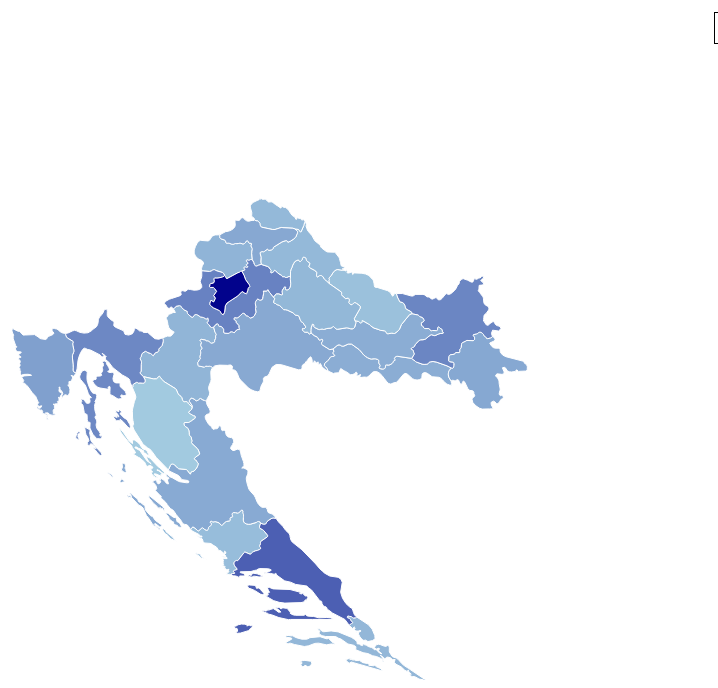
D3 v3 page, settled after 360 driven frames (6 s of simulated time); the page loaded 1 data file(s).


// ── Z5-4.js
var width = 960;
var height = 700;

var centered;

var projection = d3.geo.mercator()
    .center([16, 45.5])
    .scale(5000)
    .translate([width / 2, height / 2]);

var path = d3.geo.path()
    .projection(projection);

var zoom = d3.behavior.zoom()
    .scaleExtent([1, 8])
    .on("zoom", zoomed);

var svg = d3.select("body")
    .append("svg")
    .attr("width", width)
    .attr("height", height)
    .call(zoom);

var g = svg.append("g");

var tooltip = d3.select("body")
    .append("div")
    .style("position", "absolute")
    .style("padding", "8px")
    .style("background", "black")
    .style("color", "white")
    .style("border-radius", "5px")
    .style("pointer-events", "none")
    .style("opacity", 0);

var details = d3.select('body')
    .append("div")
    .style('position', "absolute")
    .style('margin-top', "20px")
    .style('top', "20px")
    .style('right', "20px")
    .style('background', "white")
    .style('padding', "15px")
    .style('border', "1px solid black");

var color = d3.scale
    .linear()
    .domain([0, 800000])
    .range(["lightblue", "darkblue"]);

function zoomed() {
    g.attr(
        "transform",
        "translate(" + d3.event.translate + ")scale(" + d3.event.scale + ")"
    );
}

d3.json("cro.json", function (error, data) {

    if (error) {
        console.log(error);
        return;
    }

    var counties = topojson.feature(
        data,
        data.objects.layer1
    ).features;

    g.selectAll("path")
        .data(counties)
        .enter()
        .append("path")
        .attr("d", path)
        .style("fill", function (d) {
            var value = d.properties.population;

            if (value) {
                return color(value);
            }

            return "gray";
        })
        .style("stroke", "white")
        .style("stroke-width", 1)
        .on("mouseover", function (d) {

            tooltip
                .style("opacity", 1)
                .html(d.properties.name)
                .style("left", (d3.event.pageX + 10) + "px")
                .style("top", (d3.event.pageY - 20) + "px");
        })
        .on("mouseout", function () {

            tooltip.style("opacity", 0);
        })
        .on("click", clicked);
});

var resetTimer;

function clicked(d) {
    var x, y, k;

    if (d && centered !== d) {
        var centroid = path.centroid(d);

        x = centroid[0];
        y = centroid[1];
        k = 4;

        centered = d;

        details.html(
            "<h2>" + d.properties.name + "</h2>" +
            "<p>Broj stanovika: " + d.properties.population + "</p>"
        );

        clearTimeout(resetTimer);

        resetTimer = setTimeout(() => {
            centered = null;

            g.transition()
                .duration(1000)
                .attr('transform', "translate(0,0)scale(1)");

            details.html("");
        }, 10000);
    } else {
        x = width / 2;
        y = height / 2;
        k = 1;

        centered = null;
    }

    g.transition()
        .duration(1000)
        .attr(
            "transform",
            "translate(" + width / 2 + "," + height / 2 + ")" +
            "scale(" + k + ")" +
            "translate(" + -x + "," + -y + ")"
        );
}

### data: cro.json
{
 "type": "Topology",
 "transform": {
  "scale": [
   0.000269,
   0.0001652
  ],
  "translate": [
   13.5,
   42.42
  ]
 },
 "objects": {
  "layer1": {
   "type": "GeometryCollection",
   "geometries": [
    "{... 4 keys}",
    "{... 4 keys}",
    "{... 4 keys}",
    "{... 4 keys}",
    "{... 4 keys}",
    "{... 4 keys}",
    "{... 4 keys}",
    "{... 4 keys}",
    "... 13 more items"
   ],
   "bbox": [
    13.5,
    42.42,
    19.41,
    46.55
   ]
  }
 },
 "arcs": [
  [
   [
    12761,
    2146
   ],
   [
    9,
    -93
   ],
   [
    -43,
    -85
   ],
   [
    -72,
    -59
   ],
   [
    -76,
    -14
   ],
   [
    -10,
    42
   ],
   [
    -30,
    8
   ],
   [
    -59,
    32
   ],
   "... 14 more items"
  ],
  [
   [
    14427,
    2309
   ],
   [
    -38,
    -42
   ],
   [
    41,
    5
   ],
   [
    39,
    -3
   ],
   [
    38,
    -15
   ],
   [
    33,
    -29
   ],
   [
    28,
    42
   ],
   [
    63,
    -50
   ],
   "... 22 more items"
  ],
  [
   [
    12147,
    3365
   ],
   [
    206,
    -62
   ],
   [
    203,
    0
   ],
   [
    52,
    20
   ],
   [
    85,
    56
   ],
   [
    433,
    49
   ],
   [
    294,
    -111
   ],
   [
    77,
    32
   ],
   "... 28 more items"
  ],
  [
   [
    13214,
    3708
   ],
   [
    65,
    -29
   ],
   [
    318,
    41
   ],
   [
    303,
    -49
   ],
   [
    559,
    -273
   ],
   [
    131,
    -102
   ],
   [
    105,
    -112
   ],
   [
    6,
    -24
   ],
   "... 148 more items"
  ],
  [
   [
    14683,
    4430
   ],
   [
    508,
    -400
   ],
   [
    39,
    -56
   ],
   [
    113,
    -159
   ],
   [
    114,
    -321
   ],
   [
    1,
    -1
   ],
   [
    13,
    -168
   ],
   [
    -105,
    -92
   ],
   "... 27 more items"
  ],
  [
   [
    14365,
    4013
   ],
   [
    1,
    0
   ],
   [
    104,
    90
   ],
   [
    25,
    16
   ],
   [
    23,
    22
   ],
   [
    -3,
    20
   ],
   [
    -13,
    14
   ],
   [
    -39,
    33
   ],
   "... 25 more items"
  ],
  [
   [
    8095,
    7455
   ],
   [
    229,
    -124
   ],
   [
    -220,
    78
   ],
   [
    -34,
    -18
   ],
   [
    -33,
    50
   ],
   [
    -162,
    141
   ],
   [
    -59,
    35
   ],
   [
    28,
    45
   ],
   "... 6 more items"
  ],
  [
   [
    6937,
    8315
   ],
   [
    105,
    -107
   ],
   [
    -32,
    27
   ],
   [
    -219,
    118
   ],
   [
    -71,
    56
   ],
   [
    -76,
    120
   ],
   [
    -101,
    87
   ],
   [
    -50,
    56
   ],
   "... 8 more items"
  ],
  "... 71 more items"
 ],
 "bbox": [
  13.5,
  42.42,
  19.41,
  46.55
 ]
}